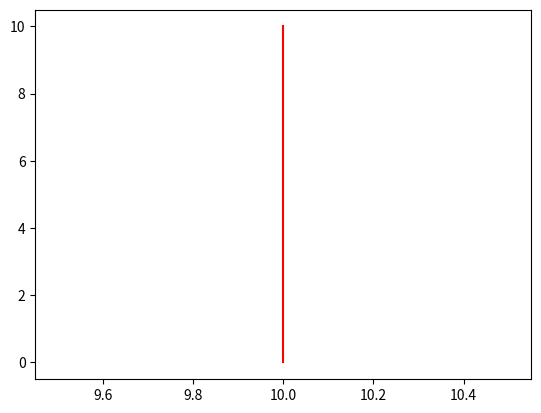

Write Python code to recreate this figure.
import math
import numpy as np
import matplotlib.pyplot as plt
import sys

"""
function getLengthForDeg(phi){
    phi = ((phi+45)%90-45)/180*Math.PI;
    return 1/Math.cos(phi);
"""
def cheat():
    """ numpy cheat """
    vec = np.array([1.,2.,3.])
    mat = np.array([[1.,2.,3.],[4.,5.,6.]])
    vec2 = np.arange(3)
    mat2 = np.arange(12).reshape(4,3)
    pdb.set_trace()
    # We can perform vectorized functions on this!
    vec *= 2
    #print vec
    vecdot = vec.dot(vec2)
    #print vecdot

def circle_to_square():
    """ https://stackoverflow.com/questions/4788892/draw-square-with-polar-coordinates """
    st = 60
    ce = 360 + st
    rad = []
    c = 0
    sqlen = 10
    for phi in np.arange(0,ce,st):
        #print  "deg ", phi, (phi+45)%90-45, "cos ", math.cos(phi)
        phi_ = ((phi*45.0) % 90.0-45.0) * (math.pi/180.0)
        #phi_ = phi*180.*math.pi
        r = sqlen/math.cos(phi_)
        rad.append(r)

    theta = np.arange(0,ce/st)


    x = [1]*len(theta)
    y = [1]*len(theta)

    for t in xrange(len(theta)):
        delta = (rad[t] - sqlen)
        r = rad[t] - delta*1/5.
        x[t] = math.cos(t*st*math.pi/180.)*r
        y[t] = math.sin(t*st*math.pi/180.)*r
    plt.plot(x,y,'r')

def circle_to_square_iterative():
    """ https://stackoverflow.com/questions/4788892/draw-square-with-polar-coordinates """
    st = 5
    ce = 360 + st
    rad = []
    c = 0
    sqlen = 10
    for phi in np.arange(0,ce,st):
        #print  "deg ", phi, (phi+45)%90-45, "cos ", math.cos(phi)
        phi_ = ((phi*45) % 90-45) * (math.pi/180.0)
        # phi_ = phi*180.*math.pi
        r = sqlen/math.cos(phi_)
        rad.append(r)

    theta = np.arange(0,ce/st)

    max_inc = 7
    for inc in xrange(max_inc):
        inc = inc
        x = [1]*len(theta)
        y = [1]*len(theta)
        for t in xrange(len(theta)):
            delta = (rad[t] - sqlen)
            r = rad[t] - delta*inc/(max_inc-1)
            x[t] = math.cos(t*st*math.pi/180.)*r
            y[t] = math.sin(t*st*math.pi/180.)*r
        plt.plot(x,y,'r')


def plot():
    plt.plot(np.arange(-20,21,1), [0]*41,'b') # x axis
    plt.plot([0]*41,np.arange(-20,21,1),'b')

    plt.grid()
    plt.axis([-20,20,-20,20])
    plt.show()

def circle_to_square_dot():
    """
    Better method since it's clearer how we use the
    projection formula to derive the polar coordinates
    :return:
    """
    theta = range(90)
    radius = 10.0
    xlst = []
    ylst = []
    ref_vec = np.array([0,1])

    for deg in theta:
        x = math.cos(deg * math.pi/180.0) * radius
        y = math.sin(deg * math.pi/180.0) * radius
        vec = np.array([x,y])
        unit_vec = vec/np.linalg.norm(vec)
        # proj_vec is equivalent to:
        # proj_vec = np.cos(theta) * radius * ref_vec
        proj_vec = np.dot(unit_vec, ref_vec) * radius * ref_vec
        proj_vec = proj_vec + np.array([radius,0])
        xlst.append(proj_vec[0])
        ylst.append(proj_vec[1])
    print(ref_vec)
    plt.plot(xlst, ylst,'r')

if __name__ == "__main__":
    #circle_to_square_iterative()
    #circle_to_square()
    circle_to_square_dot()

    # ctrl w to close plot window
    if len(sys.argv)> 1 and sys.argv[1]=="p":
        plot()
